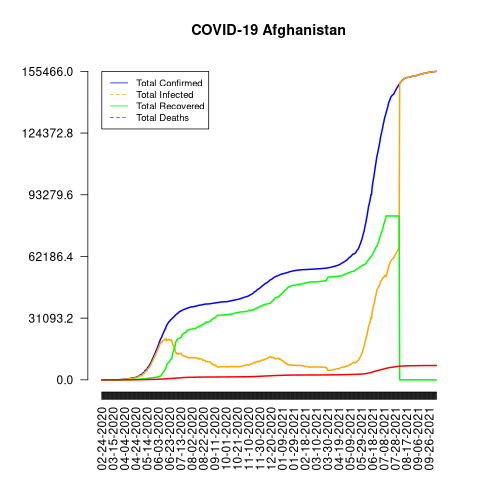

The file beside this chart, header and first rows:
date, total_confirmed, total_deaths, total_recovered, total_infected, mortality_rate, recovery_rate, daily_growth_rate
02-24-2020, 5, 0, 0, 5, 0, 0, 1
02-25-2020, 5, 0, 0, 5, 0, 0, 1.0
02-26-2020, 5, 0, 0, 5, 0, 0, 1.0
02-27-2020, 5, 0, 0, 5, 0, 0, 1.0
02-28-2020, 5, 0, 0, 5, 0, 0, 1.0
02-29-2020, 5, 0, 0, 5, 0, 0, 1.0
03-01-2020, 5, 0, 0, 5, 0, 0, 1.0
03-02-2020, 5, 0, 0, 5, 0, 0, 1.0
03-03-2020, 5, 0, 0, 5, 0, 0, 1.0
03-04-2020, 5, 0, 0, 5, 0, 0, 1.0
03-05-2020, 5, 0, 0, 5, 0, 0, 1.0
03-06-2020, 5, 0, 0, 5, 0, 0, 1.0
03-07-2020, 8, 0, 0, 8, 0, 0, 1.6
03-08-2020, 8, 0, 0, 8, 0, 0, 1.0
03-09-2020, 8, 0, 0, 8, 0, 0, 1.0
03-10-2020, 8, 0, 0, 8, 0, 0, 1.0
03-11-2020, 11, 0, 0, 11, 0, 0, 1.375
03-12-2020, 11, 0, 0, 11, 0, 0, 1.0
03-13-2020, 11, 0, 0, 11, 0, 0, 1.0
03-14-2020, 14, 0, 0, 14, 0, 0, 1.273
03-15-2020, 20, 0, 0, 20, 0, 0, 1.429
03-16-2020, 25, 0, 1, 24, 0, 4.0, 1.25
03-17-2020, 26, 0, 1, 25, 0, 3.85, 1.04
03-18-2020, 26, 0, 1, 25, 0, 3.85, 1.0
03-19-2020, 26, 0, 1, 25, 0, 3.85, 1.0
03-20-2020, 24, 0, 1, 23, 0, 4.17, 1.077
03-21-2020, 24, 0, 1, 23, 0, 4.17, 1.0
03-22-2020, 34, 0, 1, 33, 0, 2.94, 1.417
03-23-2020, 40, 1, 1, 39, 2.5, 2.5, 1.176
03-24-2020, 42, 1, 1, 41, 2.38, 2.38, 1.05
03-25-2020, 74, 1, 2, 72, 1.35, 2.7, 1.762
03-26-2020, 80, 2, 2, 78, 2.5, 2.5, 1.081
03-27-2020, 91, 2, 2, 89, 2.2, 2.2, 1.137
03-28-2020, 106, 2, 2, 104, 1.89, 1.89, 1.165
03-29-2020, 114, 4, 2, 112, 3.51, 1.75, 1.075
03-30-2020, 114, 4, 2, 112, 3.51, 1.75, 1.0
03-31-2020, 166, 4, 5, 161, 2.41, 3.01, 1.456
04-01-2020, 192, 4, 5, 187, 2.08, 2.6, 1.157
04-02-2020, 235, 4, 10, 225, 1.7, 4.26, 1.224
04-03-2020, 269, 5, 10, 259, 1.86, 3.72, 1.145
04-04-2020, 270, 5, 10, 260, 1.85, 3.7, 1.004
04-05-2020, 299, 7, 15, 284, 2.34, 5.02, 1.107
04-06-2020, 337, 7, 18, 319, 2.08, 5.34, 1.127
04-07-2020, 367, 11, 18, 349, 3.0, 4.9, 1.089
04-08-2020, 423, 14, 29, 394, 3.31, 6.86, 1.153
04-09-2020, 444, 15, 32, 412, 3.38, 7.21, 1.05
04-10-2020, 521, 15, 32, 489, 2.88, 6.14, 1.173
04-11-2020, 521, 15, 32, 489, 2.88, 6.14, 1.0
04-12-2020, 555, 18, 32, 523, 3.24, 5.77, 1.065
04-13-2020, 607, 19, 32, 575, 3.13, 5.27, 1.094
04-14-2020, 665, 22, 40, 625, 3.31, 6.02, 1.096
04-15-2020, 770, 25, 43, 727, 3.25, 5.58, 1.158
04-16-2020, 794, 29, 54, 740, 3.65, 6.8, 1.031
04-17-2020, 845, 30, 99, 746, 3.55, 11.72, 1.064
04-18-2020, 908, 30, 112, 796, 3.3, 12.33, 1.075
04-19-2020, 933, 30, 131, 802, 3.22, 14.04, 1.028
04-20-2020, 996, 33, 135, 861, 3.31, 13.55, 1.068
04-21-2020, 1026, 36, 150, 876, 3.51, 14.62, 1.03
04-22-2020, 1092, 36, 166, 926, 3.3, 15.2, 1.064
04-23-2020, 1176, 40, 179, 997, 3.4, 15.22, 1.077
... 534 more rows
